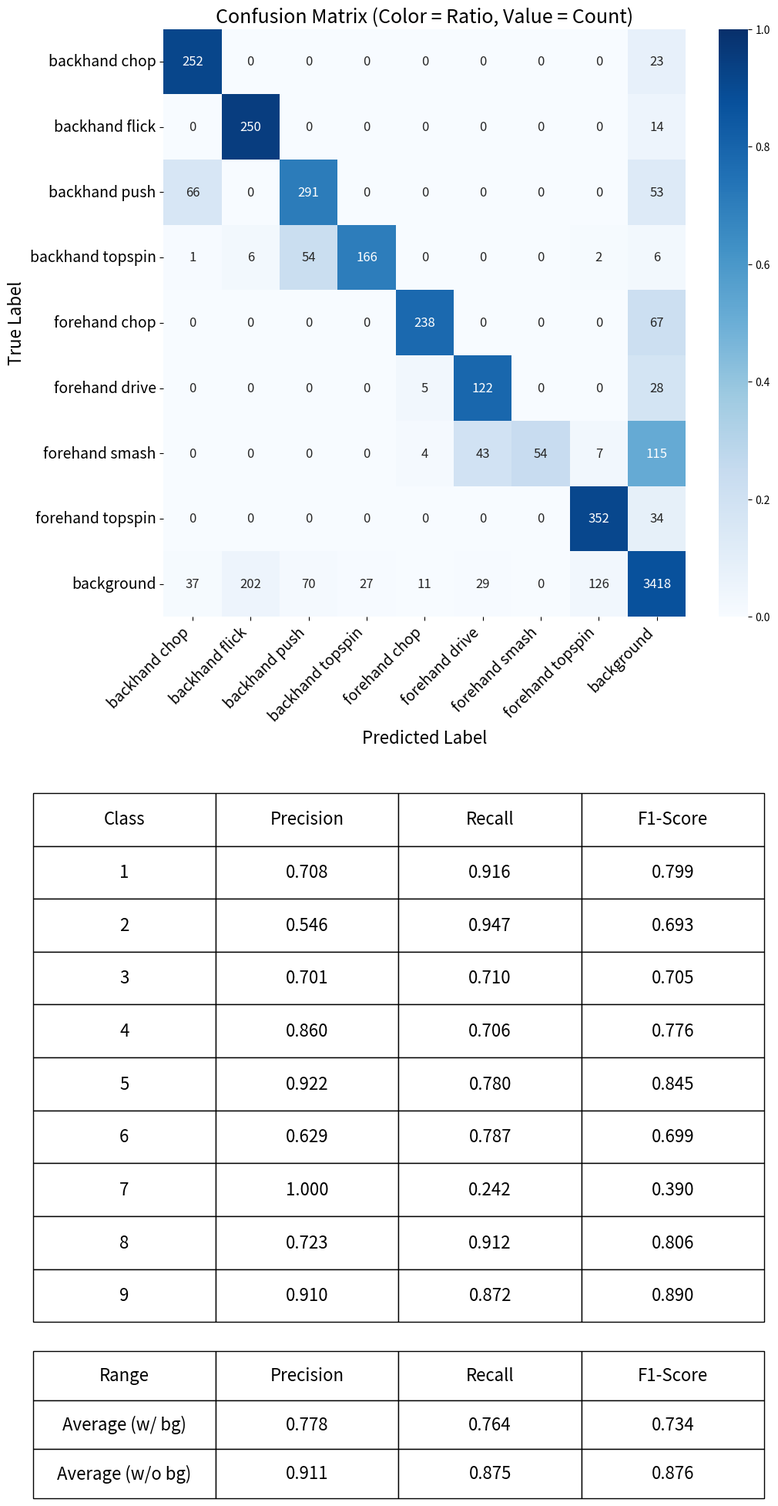
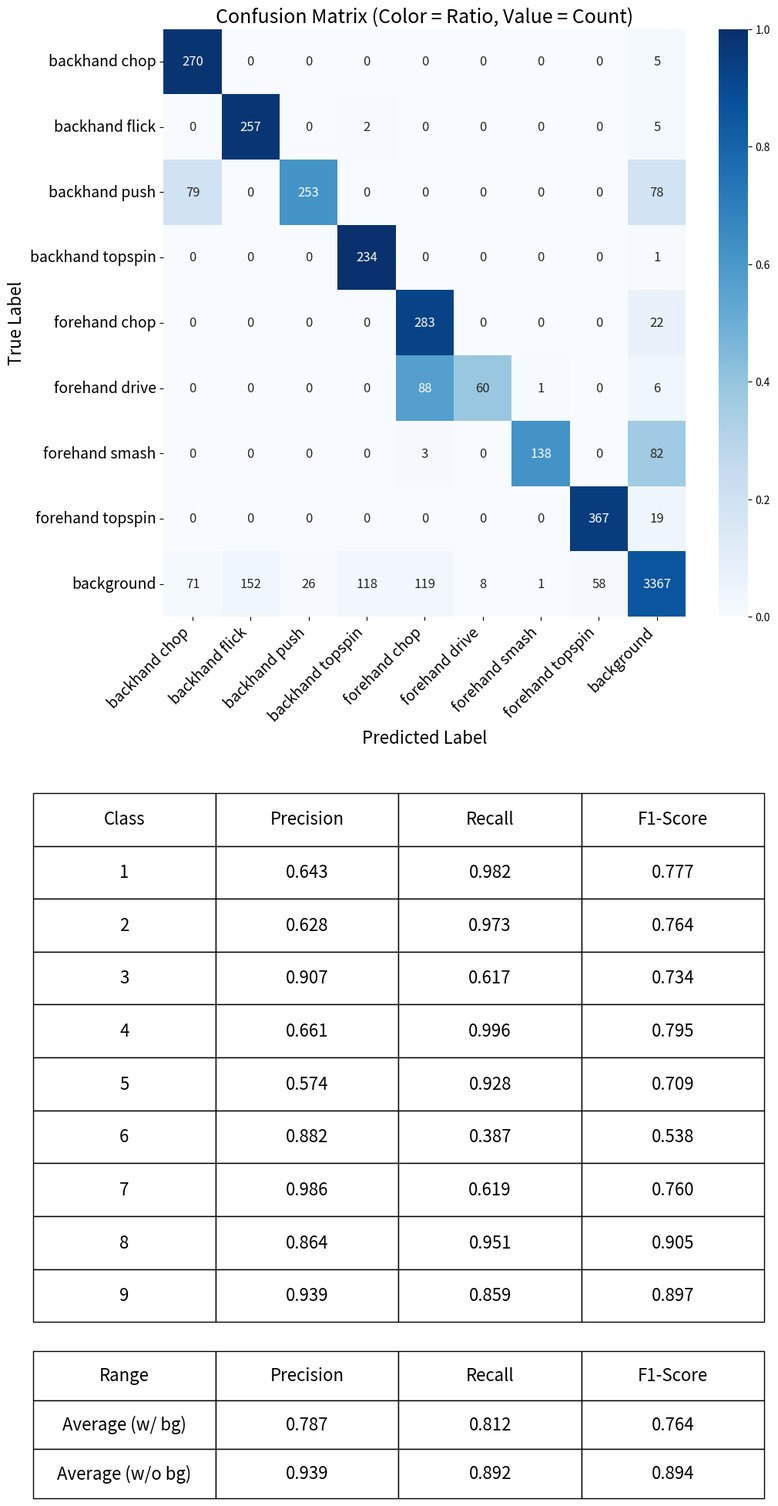
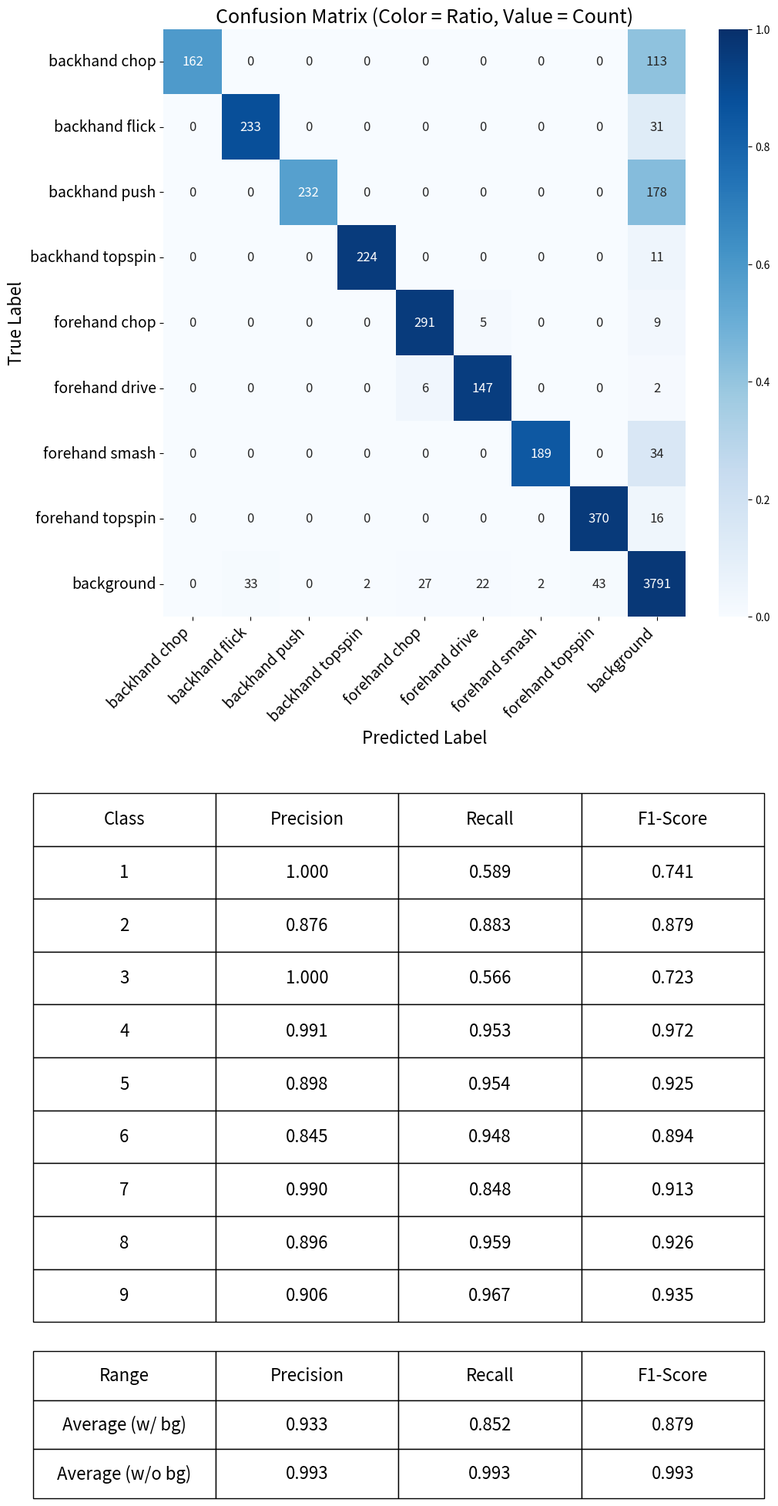
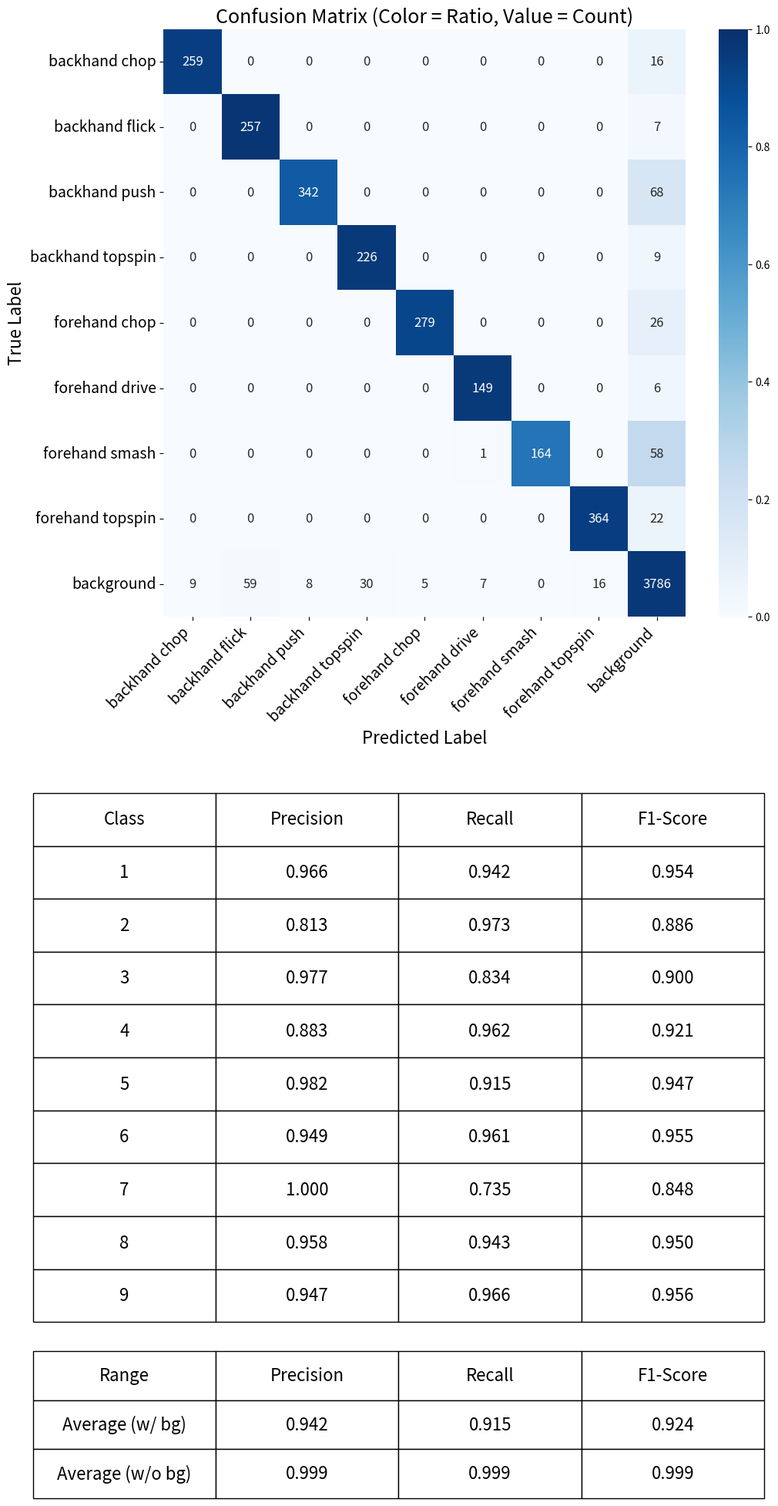
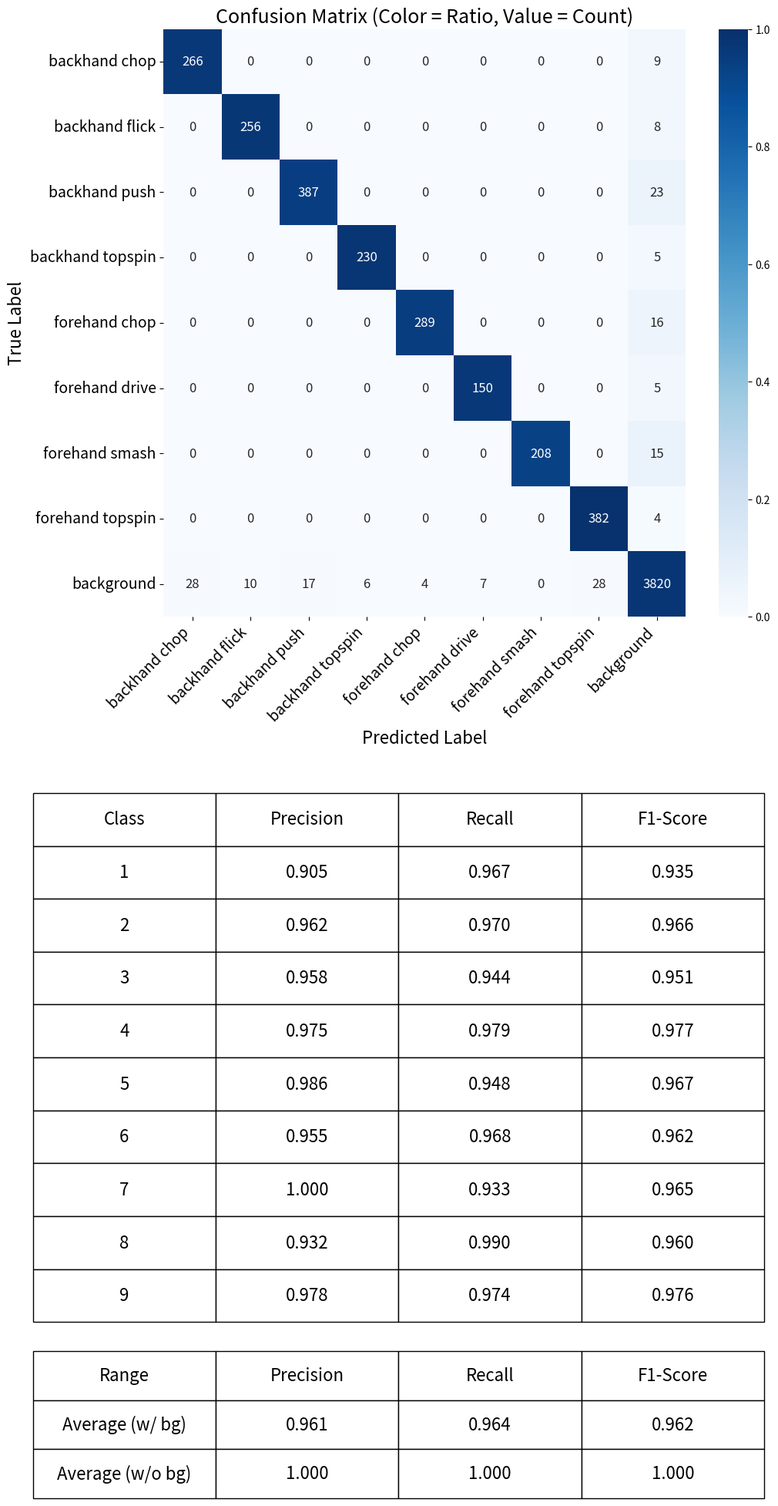

These figures' Python source, in order:
import os

import matplotlib.pyplot as plt
import numpy as np
import seaborn as sns

# 自訂類別名稱對照表（可修改）
class_names_dict = {
    0: "backhand chop",
    1: "backhand flick",
    2: "backhand push",
    3: "backhand topspin",
    4: "forehand chop",
    5: "forehand drive",
    6: "forehand smash",
    7: "forehand topspin",
    8: "background",
}

root_path = "confusion_matrix"
os.makedirs(root_path, exist_ok=True)


def generate_confusion_matrix(raw_text, save_file_name):
    # 轉換為 numpy 矩陣
    conf_mat = np.array([list(map(int, line.strip().split(","))) for line in raw_text.strip().splitlines()])

    # 計算 row-wise 比率（顏色用）
    row_sums = conf_mat.sum(axis=1, keepdims=True)
    normalized_colors = conf_mat / row_sums

    # 根據 dict 排列標籤（確保順序正確）
    num_classes = conf_mat.shape[0]
    labels = [class_names_dict.get(i, f"Class {i+1}") for i in range(num_classes)]

    # 畫圖
    plt.figure(figsize=(1.2 * num_classes, 1.1 * num_classes))
    sns.heatmap(
        normalized_colors,
        annot=conf_mat,
        fmt="d",
        cmap="Blues",
        xticklabels=labels,
        yticklabels=labels,
        annot_kws={"size": 12},
        vmin=0,
        vmax=1,
    )

    plt.xlabel("Predicted Label", fontsize=16)
    plt.ylabel("True Label", fontsize=16)
    plt.title("Confusion Matrix (Color = Ratio, Value = Count)", fontsize=18)

    plt.xticks(rotation=45, ha="right", fontsize=14)
    plt.yticks(fontsize=14)
    plt.tight_layout()

    # 計算 Precision / Recall / F1
    TP = np.diag(conf_mat)
    FP = np.sum(conf_mat, axis=0) - TP
    FN = np.sum(conf_mat, axis=1) - TP

    precision = TP / (TP + FP + 1e-10)
    recall = TP / (TP + FN + 1e-10)
    f1 = 2 * precision * recall / (precision + recall + 1e-10)

    avg_all = {"Precision": np.mean(precision), "Recall": np.mean(recall), "F1-Score": np.mean(f1)}

    # 排除最後一類
    conf_mat_no_bg = conf_mat[:-1, :-1]

    TP_no_bg = np.diag(conf_mat_no_bg)
    FP_no_bg = np.sum(conf_mat_no_bg, axis=0) - TP_no_bg
    FN_no_bg = np.sum(conf_mat_no_bg, axis=1) - TP_no_bg

    precision_no_bg = TP_no_bg / (TP_no_bg + FP_no_bg + 1e-10)
    recall_no_bg = TP_no_bg / (TP_no_bg + FN_no_bg + 1e-10)
    f1_no_bg = 2 * precision_no_bg * recall_no_bg / (precision_no_bg + recall_no_bg + 1e-10)

    avg_no_bg = {
        "Precision": np.mean(precision_no_bg),
        "Recall": np.mean(recall_no_bg),
        "F1-Score": np.mean(f1_no_bg),
    }

    # 每一類別的 Precision / Recall / F1
    class_data = []
    for i in range(num_classes):
        class_data.append(
            [
                f"{i+1}",
                f"{precision[i]:.3f}",
                f"{recall[i]:.3f}",
                f"{f1[i]:.3f}",
            ]
        )
    class_column_labels = ["Class", "Precision", "Recall", "F1-Score"]

    # 建立新的表格放在主圖下方
    table = plt.table(
        cellText=class_data,
        colLabels=class_column_labels,
        cellLoc="center",
        loc="bottom",
        bbox=[-0.25, -1.2, 1.4, 0.9],  # 視圖高度可調整
        edges="closed",
    )
    table.auto_set_font_size(False)
    table.set_fontsize(16)

    # 準備表格資料
    table_data = [
        ["Average (w/ bg)", f"{avg_all['Precision']:.3f}", f"{avg_all['Recall']:.3f}", f"{avg_all['F1-Score']:.3f}"],
        [
            "Average (w/o bg)",
            f"{avg_no_bg['Precision']:.3f}",
            f"{avg_no_bg['Recall']:.3f}",
            f"{avg_no_bg['F1-Score']:.3f}",
        ],
    ]
    column_labels = ["Range", "Precision", "Recall", "F1-Score"]

    # ---- 建立表格並放置在圖片下方 ----
    table2 = plt.table(
        cellText=table_data,
        colLabels=column_labels,
        cellLoc="center",
        loc="bottom",
        bbox=[-0.25, -1.5, 1.4, 0.25],  # [x, y, width, height]，視圖高度而定
        edges="closed",
    )
    table2.auto_set_font_size(False)
    table2.set_fontsize(16)

    # 儲存圖片
    plt.savefig(os.path.join(root_path, save_file_name), dpi=300, bbox_inches="tight")
    plt.close()

    print(f"已儲存混淆矩陣圖為 {os.path.join(root_path, save_file_name)}")


# ---------------------------------------HIT only rgb-------------------------------------------------

# 貼上你的混淆矩陣文字
raw_text = """
252,  0,  0,  0,  0,  0,  0,  0, 23
  0,250,  0,  0,  0,  0,  0,  0, 14
 66,  0,291,  0,  0,  0,  0,  0, 53
  1,  6, 54,166,  0,  0,  0,  2,  6
  0,  0,  0,  0,238,  0,  0,  0, 67
  0,  0,  0,  0,  5,122,  0,  0, 28
  0,  0,  0,  0,  4, 43, 54,  7,115
  0,  0,  0,  0,  0,  0,  0,352, 34
 37,202, 70, 27, 11, 29,  0,126,3418
"""

generate_confusion_matrix(raw_text, "hit_only_rgb.png")

# ---------------------------------------HIT add single frame pose-------------------------------------------------

# 貼上你的混淆矩陣文字
raw_text = """
270,  0,  0,  0,  0,  0,  0,  0,  5
  0,257,  0,  2,  0,  0,  0,  0,  5
 79,  0,253,  0,  0,  0,  0,  0, 78
  0,  0,  0,234,  0,  0,  0,  0,  1
  0,  0,  0,  0,283,  0,  0,  0, 22
  0,  0,  0,  0, 88, 60,  1,  0,  6
  0,  0,  0,  0,  3,  0,138,  0, 82
  0,  0,  0,  0,  0,  0,  0,367, 19
 71,152, 26,118,119,  8,  1, 58,3367
"""

generate_confusion_matrix(raw_text, "hit_add_single_frame_pose.png")


# --------------------------------------- skateformer -------------------------------------------------

# 貼上你的混淆矩陣文字
raw_text = """
162,  0,  0,  0,  0,  0,  0,  0,113
  0,233,  0,  0,  0,  0,  0,  0, 31
  0,  0,232,  0,  0,  0,  0,  0,178
  0,  0,  0,224,  0,  0,  0,  0, 11
  0,  0,  0,  0,291,  5,  0,  0,  9
  0,  0,  0,  0,  6,147,  0,  0,  2
  0,  0,  0,  0,  0,  0,189,  0, 34
  0,  0,  0,  0,  0,  0,  0,370, 16
  0, 33,  0,  2, 27, 22,  2, 43,3791
"""
generate_confusion_matrix(raw_text, "skateformer.png")


# ---------------------------------------HIT add skateformer -------------------------------------------------

# 貼上你的混淆矩陣文字
raw_text = """
259,  0,  0,  0,  0,  0,  0,  0, 16
  0,257,  0,  0,  0,  0,  0,  0,  7
  0,  0,342,  0,  0,  0,  0,  0, 68
  0,  0,  0,226,  0,  0,  0,  0,  9
  0,  0,  0,  0,279,  0,  0,  0, 26
  0,  0,  0,  0,  0,149,  0,  0,  6
  0,  0,  0,  0,  0,  1,164,  0, 58
  0,  0,  0,  0,  0,  0,  0,364, 22
  9, 59,  8, 30,  5,  7,  0, 16,3786
"""

generate_confusion_matrix(raw_text, "hit_add_skateformer.png")

# ---------------------------------------HIT add skateformer and racket info -------------------------------------------------

# 貼上你的混淆矩陣文字
raw_text = """
266,  0,  0,  0,  0,  0,  0,  0,  9
  0,256,  0,  0,  0,  0,  0,  0,  8
  0,  0,387,  0,  0,  0,  0,  0, 23
  0,  0,  0,230,  0,  0,  0,  0,  5
  0,  0,  0,  0,289,  0,  0,  0, 16
  0,  0,  0,  0,  0,150,  0,  0,  5
  0,  0,  0,  0,  0,  0,208,  0, 15
  0,  0,  0,  0,  0,  0,  0,382,  4
 28, 10, 17,  6,  4,  7,  0, 28,3820
"""

generate_confusion_matrix(raw_text, "hit_add_skateformer_and_racket_info.png")
